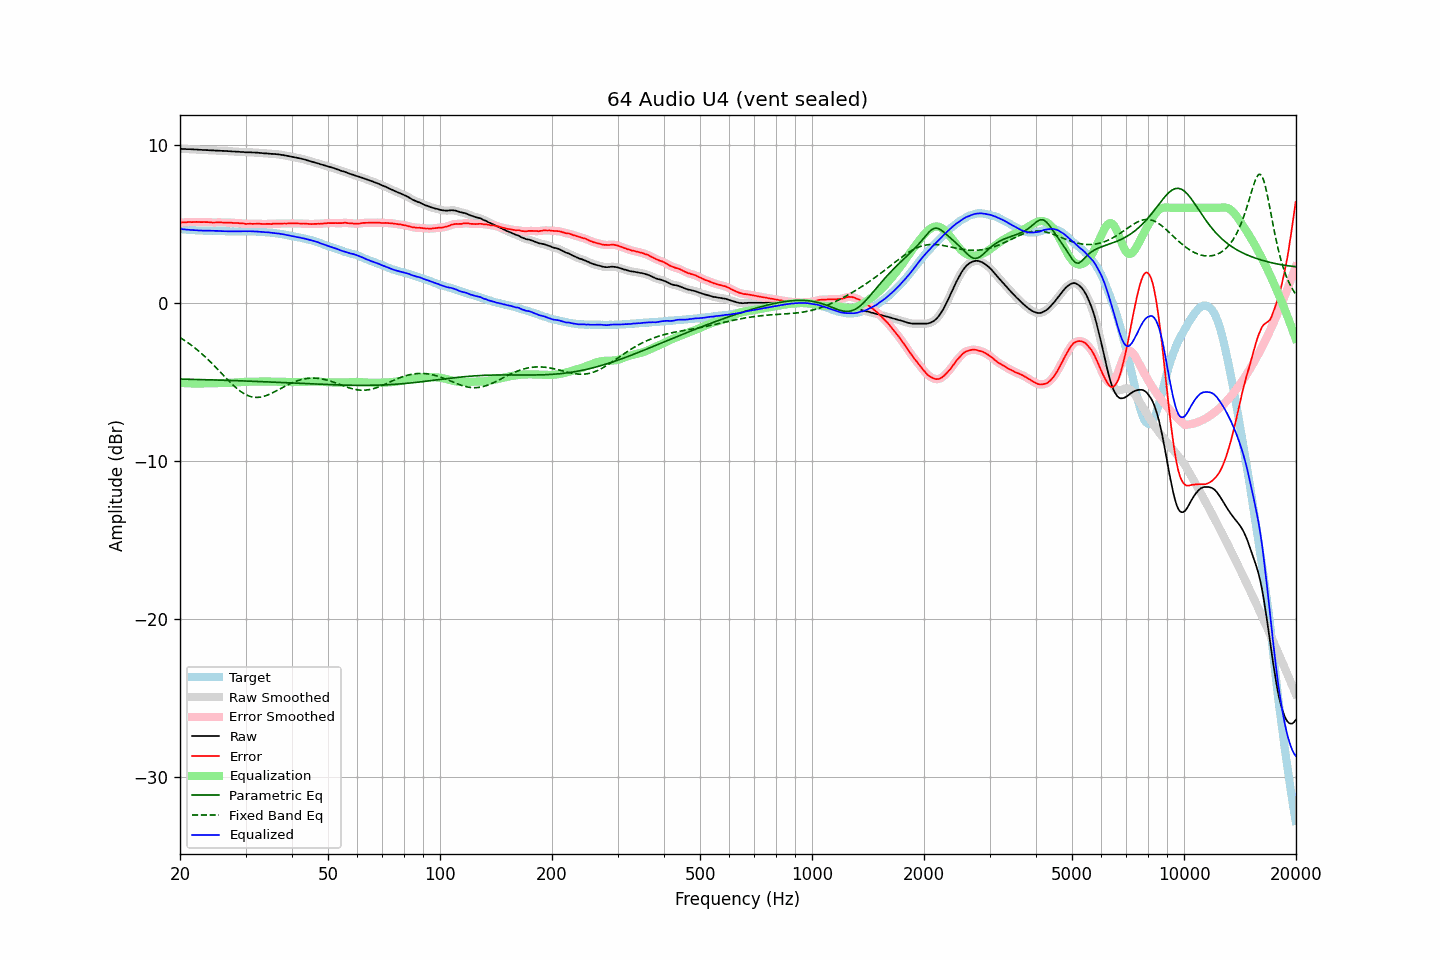

Values plotted in this chart, from the file beside it:
frequency, raw, error, smoothed, error_smoothed, equalization, parametric_eq, fixed_band_eq, equalized_raw, equalized_smoothed, target
20.00, 9.73, 5.06, 9.73, 5.06, -5.06, -4.83, -2.20, 4.67, 4.67, 4.67
20.20, 9.73, 5.08, 9.72, 5.07, -5.07, -4.83, -2.26, 4.66, 4.65, 4.65
20.40, 9.72, 5.08, 9.72, 5.08, -5.08, -4.83, -2.33, 4.64, 4.64, 4.64
20.61, 9.72, 5.08, 9.72, 5.08, -5.08, -4.83, -2.39, 4.63, 4.63, 4.64
20.81, 9.71, 5.09, 9.71, 5.09, -5.09, -4.83, -2.46, 4.62, 4.62, 4.62
21.02, 9.71, 5.10, 9.71, 5.10, -5.09, -4.84, -2.53, 4.61, 4.61, 4.61
21.23, 9.71, 5.11, 9.71, 5.10, -5.10, -4.84, -2.60, 4.61, 4.61, 4.60
21.44, 9.70, 5.09, 9.70, 5.10, -5.10, -4.84, -2.68, 4.60, 4.60, 4.61
21.66, 9.70, 5.10, 9.70, 5.10, -5.10, -4.84, -2.76, 4.60, 4.59, 4.60
21.87, 9.69, 5.10, 9.69, 5.10, -5.10, -4.85, -2.84, 4.58, 4.59, 4.59
22.09, 9.69, 5.11, 9.69, 5.11, -5.10, -4.85, -2.92, 4.58, 4.58, 4.58
22.31, 9.68, 5.10, 9.68, 5.11, -5.10, -4.85, -3.00, 4.58, 4.58, 4.58
22.54, 9.67, 5.10, 9.67, 5.10, -5.10, -4.85, -3.09, 4.57, 4.57, 4.57
22.76, 9.67, 5.09, 9.67, 5.10, -5.10, -4.86, -3.17, 4.57, 4.56, 4.57
22.99, 9.66, 5.09, 9.66, 5.10, -5.10, -4.86, -3.26, 4.56, 4.56, 4.56
23.22, 9.66, 5.11, 9.66, 5.10, -5.10, -4.86, -3.36, 4.56, 4.56, 4.55
23.45, 9.65, 5.10, 9.65, 5.10, -5.09, -4.86, -3.45, 4.55, 4.56, 4.55
23.69, 9.65, 5.10, 9.65, 5.10, -5.09, -4.87, -3.55, 4.56, 4.56, 4.55
23.92, 9.64, 5.09, 9.64, 5.09, -5.09, -4.87, -3.64, 4.55, 4.55, 4.55
24.16, 9.64, 5.09, 9.64, 5.08, -5.08, -4.87, -3.74, 4.55, 4.55, 4.55
24.40, 9.63, 5.07, 9.63, 5.07, -5.08, -4.88, -3.85, 4.55, 4.55, 4.56
24.65, 9.63, 5.07, 9.63, 5.07, -5.08, -4.88, -3.95, 4.55, 4.55, 4.56
24.89, 9.62, 5.07, 9.62, 5.07, -5.08, -4.88, -4.05, 4.54, 4.54, 4.55
25.14, 9.62, 5.08, 9.62, 5.08, -5.07, -4.89, -4.16, 4.54, 4.54, 4.54
25.39, 9.61, 5.07, 9.61, 5.08, -5.07, -4.89, -4.26, 4.53, 4.54, 4.54
25.65, 9.61, 5.08, 9.61, 5.08, -5.07, -4.89, -4.37, 4.53, 4.53, 4.52
25.91, 9.60, 5.08, 9.60, 5.07, -5.07, -4.89, -4.48, 4.52, 4.53, 4.52
26.16, 9.60, 5.07, 9.60, 5.07, -5.07, -4.90, -4.58, 4.53, 4.52, 4.53
26.43, 9.59, 5.07, 9.59, 5.07, -5.07, -4.90, -4.69, 4.52, 4.52, 4.52
26.69, 9.59, 5.07, 9.59, 5.07, -5.07, -4.90, -4.80, 4.52, 4.52, 4.52
26.96, 9.58, 5.06, 9.58, 5.07, -5.06, -4.91, -4.90, 4.51, 4.52, 4.52
27.23, 9.58, 5.07, 9.58, 5.06, -5.06, -4.91, -5.00, 4.52, 4.51, 4.51
27.50, 9.57, 5.06, 9.57, 5.06, -5.06, -4.91, -5.10, 4.51, 4.51, 4.51
27.77, 9.56, 5.04, 9.56, 5.05, -5.05, -4.92, -5.20, 4.51, 4.51, 4.51
28.05, 9.56, 5.05, 9.56, 5.04, -5.05, -4.92, -5.29, 4.51, 4.51, 4.51
28.33, 9.55, 5.04, 9.55, 5.04, -5.04, -4.92, -5.38, 4.51, 4.51, 4.51
28.62, 9.55, 5.04, 9.55, 5.03, -5.03, -4.93, -5.47, 4.52, 4.51, 4.51
28.90, 9.54, 5.02, 9.54, 5.02, -5.02, -4.93, -5.55, 4.52, 4.52, 4.52
29.19, 9.53, 5.01, 9.53, 5.02, -5.01, -4.94, -5.63, 4.51, 4.52, 4.52
29.48, 9.53, 5.01, 9.52, 5.01, -5.01, -4.94, -5.69, 4.52, 4.52, 4.51
29.78, 9.52, 5.01, 9.52, 5.00, -5.00, -4.94, -5.76, 4.52, 4.52, 4.51
30.08, 9.51, 4.98, 9.51, 4.99, -5.00, -4.95, -5.81, 4.51, 4.52, 4.53
30.38, 9.51, 4.99, 9.51, 4.99, -4.99, -4.95, -5.86, 4.52, 4.52, 4.52
30.68, 9.51, 4.99, 9.51, 4.99, -4.99, -4.96, -5.90, 4.52, 4.52, 4.52
30.99, 9.51, 4.99, 9.51, 4.99, -4.99, -4.96, -5.93, 4.52, 4.52, 4.52
31.30, 9.50, 4.99, 9.50, 4.99, -4.99, -4.96, -5.96, 4.51, 4.51, 4.51
31.61, 9.50, 4.99, 9.50, 4.99, -4.99, -4.97, -5.97, 4.51, 4.51, 4.51
31.93, 9.49, 4.99, 9.49, 4.99, -4.99, -4.97, -5.98, 4.50, 4.50, 4.50
32.24, 9.49, 4.99, 9.49, 4.99, -4.99, -4.98, -5.99, 4.50, 4.50, 4.50
32.57, 9.48, 4.99, 9.48, 4.99, -4.99, -4.98, -5.98, 4.49, 4.49, 4.48
32.89, 9.47, 4.99, 9.47, 4.99, -4.99, -4.98, -5.97, 4.48, 4.48, 4.48
33.22, 9.46, 4.98, 9.46, 4.98, -4.98, -4.99, -5.95, 4.48, 4.47, 4.48
33.55, 9.45, 4.97, 9.45, 4.98, -4.98, -4.99, -5.92, 4.47, 4.47, 4.48
33.89, 9.44, 4.98, 9.44, 4.98, -4.98, -5.00, -5.89, 4.46, 4.46, 4.46
34.23, 9.44, 4.99, 9.44, 4.98, -4.98, -5.00, -5.85, 4.46, 4.45, 4.45
34.57, 9.43, 4.98, 9.43, 4.98, -4.98, -5.01, -5.81, 4.45, 4.45, 4.45
34.92, 9.42, 4.99, 9.42, 4.98, -4.98, -5.01, -5.77, 4.43, 4.44, 4.43
35.27, 9.41, 4.97, 9.41, 4.98, -4.99, -5.01, -5.72, 4.42, 4.42, 4.44
35.62, 9.41, 5.00, 9.41, 4.99, -4.99, -5.02, -5.67, 4.42, 4.41, 4.41
35.97, 9.40, 5.00, 9.40, 5.00, -4.99, -5.02, -5.62, 4.40, 4.40, 4.40
... 635 more rows
